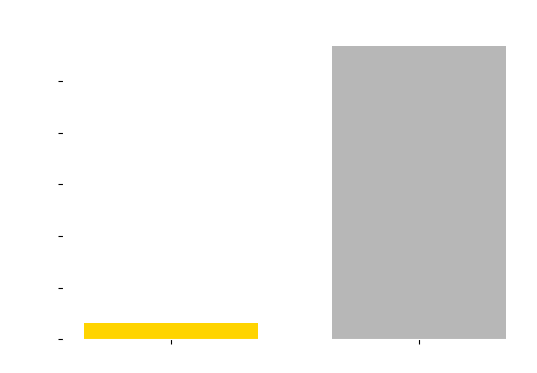

Write the Python code that produced this figure. (Note: this script raises an exception after producing the figure.)
import matplotlib.pyplot as plt

# fig, ax = plt.subplots()
# Adjust figure size
fig, ax = plt.subplots(figsize=(6, 4), dpi=300)  # Adjust the width (8 inches) as needed

configs = ['Hardware', 'Software']
counts = [16, 284]
bar_colors = ['#ffd400', '#b7b7b7']

# Adjust the width of the bars
bar_width = 0.7  # You can adjust this value as needed
ax.bar(configs, counts, color=bar_colors, width=bar_width)


ax.set_ylabel('Level 2 Data Cache Writebacks', color='white')
ax.set_title('STREAM 100K array - 500 runs', color='white')

ax.spines['left'].set_color('white')
ax.spines['bottom'].set_color('white')
ax.spines['right'].set_visible(False)
ax.spines['top'].set_visible(False)

# Loop through x tick labels and set color
for label in ax.get_xticklabels():
    label.set_color('white')

# Set y-axis tick parameters with white label color
ax.tick_params(axis='y', which='both', labelcolor='white')

# Adjust the x-axis limits to make it shorter
# ax.set_xlim(-0.25, len(configs) - 0.75)

# Save the png with same name as script with different extension
figname = __file__[:-2]
plt.savefig(figname + 'png', transparent=True)